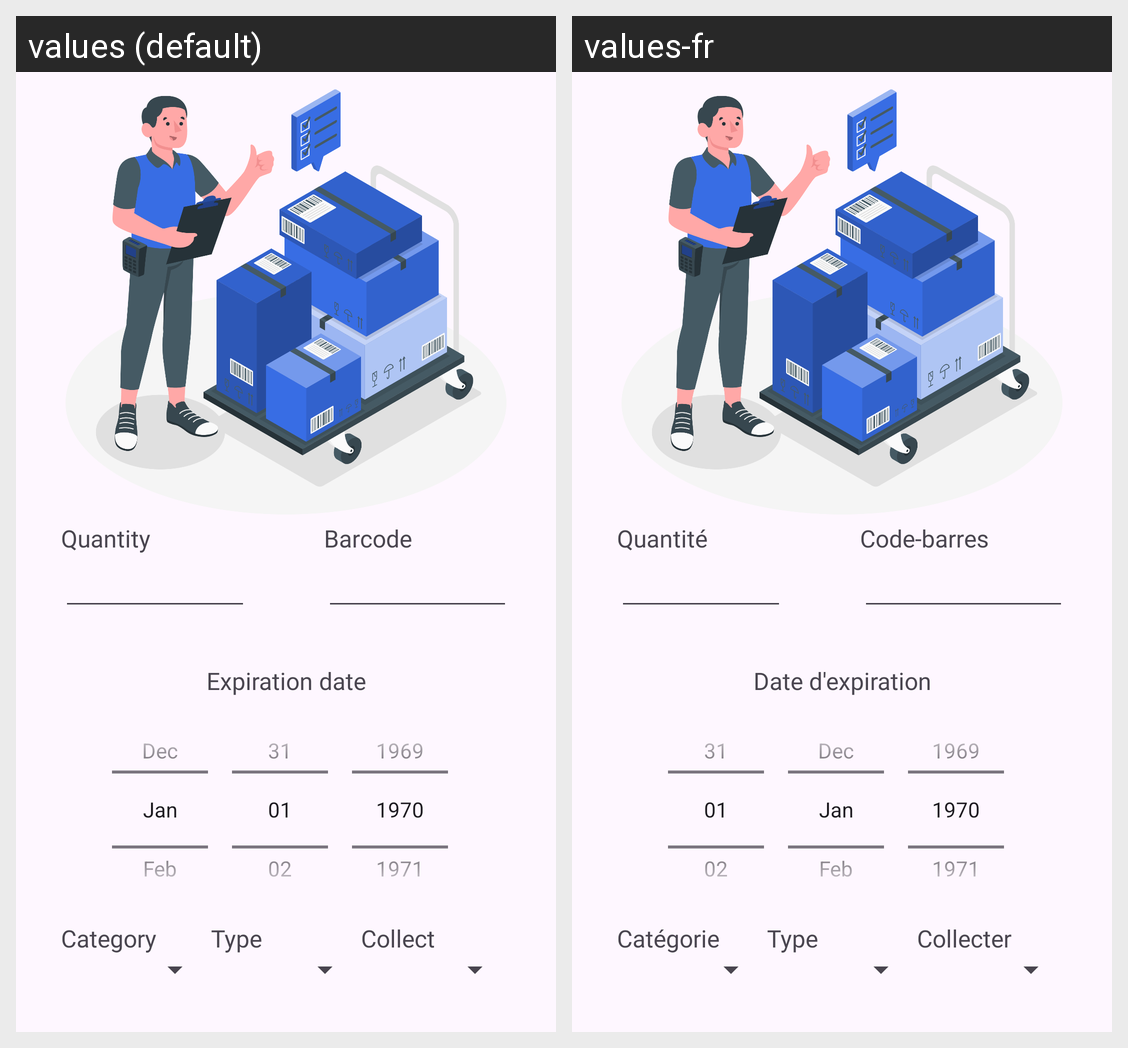

Translations of the strings shown on this Android screen, per locale in the grid:
Android screen res/layout/activity_get_product.xml rendered under 2 locales, left to right: values (default), values-fr. Device: Nexus 5 (rendered at 1080×1920; each locale shown at half size, 540×960, under a caption strip naming it); theme Theme.AtdMobile.
Strings drawn on this screen, with the default value and each locale's value (text and hints the layout hard-codes, and strings that could not be matched under every locale, appear in the picture but are not listed):

quantit
  values: Quantity
  values-fr: Quantité

code_barre
  values: Barcode
  values-fr: Code-barres

expiration_date
  values: Expiration date
  values-fr: Date d'expiration

category
  values: Category
  values-fr: Catégorie

type
  values: Type
  values-fr: Type

collect
  values: Collect
  values-fr: Collecter
